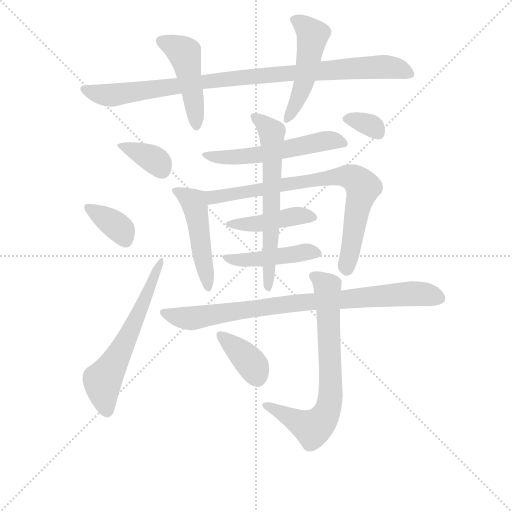
t = 0.00 s
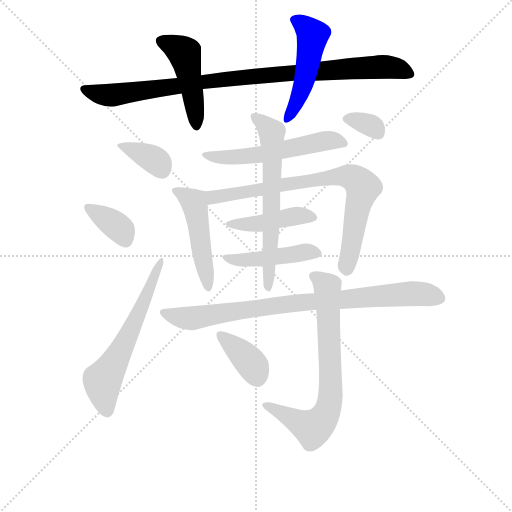
t = 2.25 s
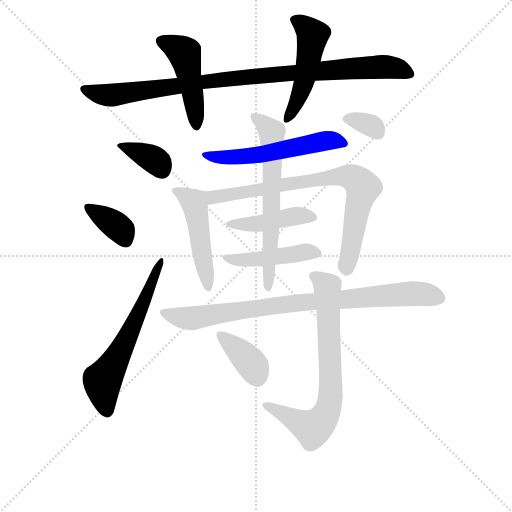
t = 4.49 s
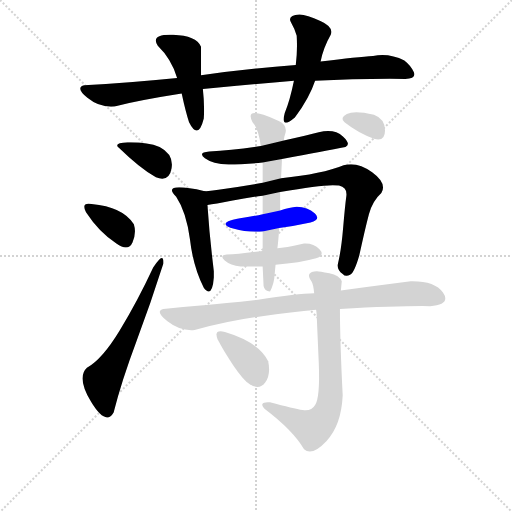
t = 6.74 s
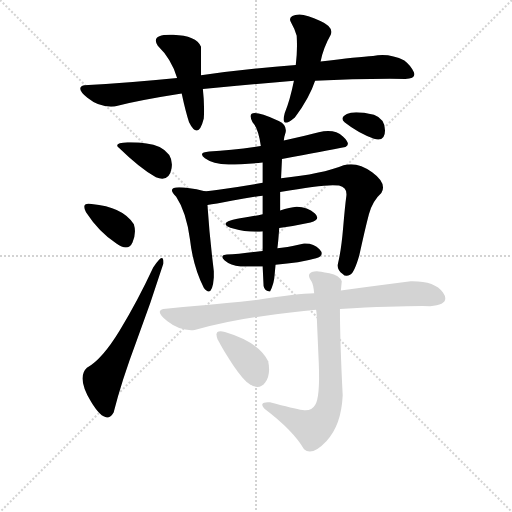
t = 8.98 s
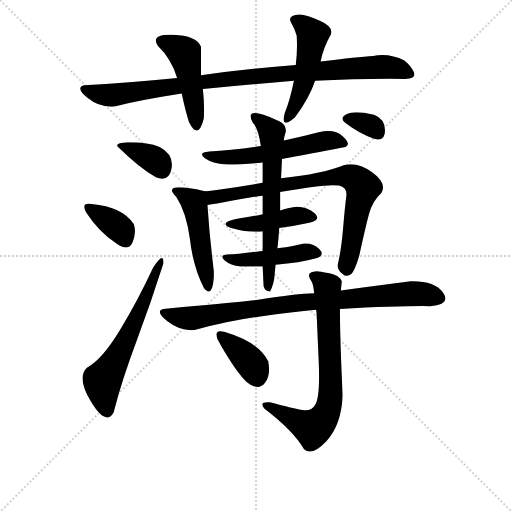
t = 11.23 s

The animated SVG that drew these frames (rendered in a browser with its animation timeline set to each time). Animation: 16 CSS @keyframes rules; one cycle of 11.23 s.

<svg version="1.1" viewBox="0 0 1024 1024" xmlns="http://www.w3.org/2000/svg">
  <g stroke="lightgray" stroke-dasharray="1,1" stroke-width="1" transform="scale(4, 4)">
    <line x1="0" y1="0" x2="256" y2="256"></line>
    <line x1="256" y1="0" x2="0" y2="256"></line>
    <line x1="128" y1="0" x2="128" y2="256"></line>
    <line x1="0" y1="128" x2="256" y2="128"></line>
  </g>
<g transform="scale(0.92, -0.92) translate(60, -900)">
   <style type="text/css">
    @keyframes keyframes0 {
      from {
       stroke: blue;
       stroke-dashoffset: 962;
       stroke-width: 128;
       }
       76% {
       animation-timing-function: step-end;
       stroke: blue;
       stroke-dashoffset: 0;
       stroke-width: 128;
       }
       to {
       stroke: black;
       stroke-width: 1024;
       }
       }
       #make-me-a-hanzi-animation-0 {
         animation: keyframes0 1.032878s both;
         animation-delay: 0.000000s;
         animation-timing-function: linear;
       }
    @keyframes keyframes1 {
      from {
       stroke: blue;
       stroke-dashoffset: 467;
       stroke-width: 128;
       }
       60% {
       animation-timing-function: step-end;
       stroke: blue;
       stroke-dashoffset: 0;
       stroke-width: 128;
       }
       to {
       stroke: black;
       stroke-width: 1024;
       }
       }
       #make-me-a-hanzi-animation-1 {
         animation: keyframes1 0.630046s both;
         animation-delay: 1.032878s;
         animation-timing-function: linear;
       }
    @keyframes keyframes2 {
      from {
       stroke: blue;
       stroke-dashoffset: 492;
       stroke-width: 128;
       }
       62% {
       animation-timing-function: step-end;
       stroke: blue;
       stroke-dashoffset: 0;
       stroke-width: 128;
       }
       to {
       stroke: black;
       stroke-width: 1024;
       }
       }
       #make-me-a-hanzi-animation-2 {
         animation: keyframes2 0.650391s both;
         animation-delay: 1.662923s;
         animation-timing-function: linear;
       }
    @keyframes keyframes3 {
      from {
       stroke: blue;
       stroke-dashoffset: 356;
       stroke-width: 128;
       }
       54% {
       animation-timing-function: step-end;
       stroke: blue;
       stroke-dashoffset: 0;
       stroke-width: 128;
       }
       to {
       stroke: black;
       stroke-width: 1024;
       }
       }
       #make-me-a-hanzi-animation-3 {
         animation: keyframes3 0.539714s both;
         animation-delay: 2.313314s;
         animation-timing-function: linear;
       }
    @keyframes keyframes4 {
      from {
       stroke: blue;
       stroke-dashoffset: 365;
       stroke-width: 128;
       }
       54% {
       animation-timing-function: step-end;
       stroke: blue;
       stroke-dashoffset: 0;
       stroke-width: 128;
       }
       to {
       stroke: black;
       stroke-width: 1024;
       }
       }
       #make-me-a-hanzi-animation-4 {
         animation: keyframes4 0.547038s both;
         animation-delay: 2.853027s;
         animation-timing-function: linear;
       }
    @keyframes keyframes5 {
      from {
       stroke: blue;
       stroke-dashoffset: 600;
       stroke-width: 128;
       }
       66% {
       animation-timing-function: step-end;
       stroke: blue;
       stroke-dashoffset: 0;
       stroke-width: 128;
       }
       to {
       stroke: black;
       stroke-width: 1024;
       }
       }
       #make-me-a-hanzi-animation-5 {
         animation: keyframes5 0.738281s both;
         animation-delay: 3.400065s;
         animation-timing-function: linear;
       }
    @keyframes keyframes6 {
      from {
       stroke: blue;
       stroke-dashoffset: 556;
       stroke-width: 128;
       }
       64% {
       animation-timing-function: step-end;
       stroke: blue;
       stroke-dashoffset: 0;
       stroke-width: 128;
       }
       to {
       stroke: black;
       stroke-width: 1024;
       }
       }
       #make-me-a-hanzi-animation-6 {
         animation: keyframes6 0.702474s both;
         animation-delay: 4.138346s;
         animation-timing-function: linear;
       }
    @keyframes keyframes7 {
      from {
       stroke: blue;
       stroke-dashoffset: 484;
       stroke-width: 128;
       }
       61% {
       animation-timing-function: step-end;
       stroke: blue;
       stroke-dashoffset: 0;
       stroke-width: 128;
       }
       to {
       stroke: black;
       stroke-width: 1024;
       }
       }
       #make-me-a-hanzi-animation-7 {
         animation: keyframes7 0.643880s both;
         animation-delay: 4.840820s;
         animation-timing-function: linear;
       }
    @keyframes keyframes8 {
      from {
       stroke: blue;
       stroke-dashoffset: 790;
       stroke-width: 128;
       }
       72% {
       animation-timing-function: step-end;
       stroke: blue;
       stroke-dashoffset: 0;
       stroke-width: 128;
       }
       to {
       stroke: black;
       stroke-width: 1024;
       }
       }
       #make-me-a-hanzi-animation-8 {
         animation: keyframes8 0.892904s both;
         animation-delay: 5.484701s;
         animation-timing-function: linear;
       }
    @keyframes keyframes9 {
      from {
       stroke: blue;
       stroke-dashoffset: 435;
       stroke-width: 128;
       }
       59% {
       animation-timing-function: step-end;
       stroke: blue;
       stroke-dashoffset: 0;
       stroke-width: 128;
       }
       to {
       stroke: black;
       stroke-width: 1024;
       }
       }
       #make-me-a-hanzi-animation-9 {
         animation: keyframes9 0.604004s both;
         animation-delay: 6.377604s;
         animation-timing-function: linear;
       }
    @keyframes keyframes10 {
      from {
       stroke: blue;
       stroke-dashoffset: 448;
       stroke-width: 128;
       }
       59% {
       animation-timing-function: step-end;
       stroke: blue;
       stroke-dashoffset: 0;
       stroke-width: 128;
       }
       to {
       stroke: black;
       stroke-width: 1024;
       }
       }
       #make-me-a-hanzi-animation-10 {
         animation: keyframes10 0.614583s both;
         animation-delay: 6.981608s;
         animation-timing-function: linear;
       }
    @keyframes keyframes11 {
      from {
       stroke: blue;
       stroke-dashoffset: 639;
       stroke-width: 128;
       }
       68% {
       animation-timing-function: step-end;
       stroke: blue;
       stroke-dashoffset: 0;
       stroke-width: 128;
       }
       to {
       stroke: black;
       stroke-width: 1024;
       }
       }
       #make-me-a-hanzi-animation-11 {
         animation: keyframes11 0.770020s both;
         animation-delay: 7.596191s;
         animation-timing-function: linear;
       }
    @keyframes keyframes12 {
      from {
       stroke: blue;
       stroke-dashoffset: 331;
       stroke-width: 128;
       }
       52% {
       animation-timing-function: step-end;
       stroke: blue;
       stroke-dashoffset: 0;
       stroke-width: 128;
       }
       to {
       stroke: black;
       stroke-width: 1024;
       }
       }
       #make-me-a-hanzi-animation-12 {
         animation: keyframes12 0.519368s both;
         animation-delay: 8.366211s;
         animation-timing-function: linear;
       }
    @keyframes keyframes13 {
      from {
       stroke: blue;
       stroke-dashoffset: 853;
       stroke-width: 128;
       }
       74% {
       animation-timing-function: step-end;
       stroke: blue;
       stroke-dashoffset: 0;
       stroke-width: 128;
       }
       to {
       stroke: black;
       stroke-width: 1024;
       }
       }
       #make-me-a-hanzi-animation-13 {
         animation: keyframes13 0.944173s both;
         animation-delay: 8.885579s;
         animation-timing-function: linear;
       }
    @keyframes keyframes14 {
      from {
       stroke: blue;
       stroke-dashoffset: 723;
       stroke-width: 128;
       }
       70% {
       animation-timing-function: step-end;
       stroke: blue;
       stroke-dashoffset: 0;
       stroke-width: 128;
       }
       to {
       stroke: black;
       stroke-width: 1024;
       }
       }
       #make-me-a-hanzi-animation-14 {
         animation: keyframes14 0.838379s both;
         animation-delay: 9.829753s;
         animation-timing-function: linear;
       }
    @keyframes keyframes15 {
      from {
       stroke: blue;
       stroke-dashoffset: 378;
       stroke-width: 128;
       }
       55% {
       animation-timing-function: step-end;
       stroke: blue;
       stroke-dashoffset: 0;
       stroke-width: 128;
       }
       to {
       stroke: black;
       stroke-width: 1024;
       }
       }
       #make-me-a-hanzi-animation-15 {
         animation: keyframes15 0.557617s both;
         animation-delay: 10.668132s;
         animation-timing-function: linear;
       }
</style>
<path d="M 381.0 706.5 Q 484.0 716.5 579.0 724.5 L 625.0 724.5 Q 721.0 729.5 821.0 728.5 Q 846.0 729.5 839.5 743.5 Q 833.0 757.5 819.0 768.5 Q 786.0 785.5 751.0 778.5 Q 719.0 776.5 637.0 766.5 L 583.0 758.5 Q 487.0 751.5 377.0 736.5 L 325.0 730.5 Q 215.0 719.5 123.0 714.5 Q 103.0 709.5 130.0 687.5 Q 157.0 665.5 189.0 668.5 Q 245.0 682.5 335.0 696.5 L 381.0 706.5 Z" fill="lightgray"></path> 
<path d="M 383.0 642.5 Q 385.0 671.5 381.0 706.5 L 377.0 736.5 Q 377.0 767.5 377.0 798.5 Q 367.0 822.5 316.5 824.5 Q 266.0 826.5 283.0 800.5 Q 313.0 771.5 325.0 730.5 L 335.0 696.5 Q 344.0 654.5 351.0 634.5 Q 371.0 594.5 383.0 642.5 Z" fill="lightgray"></path> 
<path d="M 579.0 724.5 Q 570.0 680.5 559.0 654.5 Q 549.0 617.5 581.0 644.5 Q 613.0 687.5 625.0 724.5 L 637.0 766.5 Q 643.0 796.5 659.0 824.5 Q 666.0 841.5 636.5 854.5 Q 607.0 867.5 591.0 868.5 Q 564.0 866.5 572.5 851.5 Q 581.0 836.5 585.0 822.5 Q 587.0 790.5 583.0 758.5 L 579.0 724.5 Z" fill="lightgray"></path> 
<path d="M 287.0 580.5 Q 259.0 591.5 217.0 590.5 Q 185.0 588.5 199.0 578.5 Q 243.0 535.5 279.0 514.5 Q 308.0 503.5 313.0 534.0 Q 318.0 564.5 287.0 580.5 Z" fill="lightgray"></path> 
<path d="M 231.0 412.5 Q 207.0 450.5 139.0 456.5 Q 115.0 460.5 127.0 438.5 Q 155.0 395.5 193.0 370.5 Q 219.0 352.5 228.0 373.0 Q 237.0 393.5 231.0 412.5 Z" fill="lightgray"></path> 
<path d="M 187.0 3.5 Q 205.0 73.5 236.5 157.5 Q 268.0 241.5 295.0 326.5 Q 297.0 355.5 273.0 318.5 Q 239.0 245.5 200.5 182.0 Q 162.0 118.5 129.0 100.5 Q 106.0 79.5 138.0 26.5 Q 170.0 -26.5 187.0 3.5 Z" fill="lightgray"></path> 
<path d="M 553.0 554.5 Q 647.0 571.5 691.0 580.5 Q 704.0 586.5 685.5 603.5 Q 667.0 620.5 633.0 612.5 Q 610.0 606.5 557.0 594.5 L 507.0 582.5 Q 445.0 573.5 395.0 570.5 Q 369.0 568.5 385.5 556.0 Q 402.0 543.5 437.0 542.5 Q 468.0 542.5 511.0 546.5 L 553.0 554.5 Z" fill="lightgray"></path> 
<path d="M 385.0 484.5 Q 288.0 505.5 323.0 472.5 Q 345.0 439.5 353.0 379.5 Q 360.0 319.5 383.0 274.5 Q 401.0 250.5 405.0 296.5 L 405.0 310.5 Q 396.0 379.5 391.0 454.5 C 389.0 483.5 389.0 483.5 385.0 484.5 Z" fill="lightgray"></path> 
<path d="M 549.0 482.5 Q 653.0 501.5 677.0 496.5 Q 695.0 492.5 693.0 474.5 Q 690.0 452.5 686.0 405.5 Q 682.0 357.5 675.0 328.5 Q 671.0 314.5 685.0 304.5 Q 691.0 297.5 701.0 302.5 Q 710.0 306.5 721.0 344.5 Q 734.0 404.5 742.0 434.5 Q 750.0 463.5 769.0 480.5 Q 782.0 501.5 749.0 525.5 Q 716.0 549.5 687.0 540.5 Q 641.0 521.5 551.0 512.5 L 511.0 502.5 Q 469.0 495.5 430.0 489.5 Q 391.0 483.5 385.0 484.5 C 355.0 482.5 361.0 450.5 391.0 454.5 Q 407.0 456.5 443.0 463.5 Q 479.0 470.5 511.0 474.5 L 549.0 482.5 Z" fill="lightgray"></path> 
<path d="M 547.0 404.5 Q 578.0 408.5 615.0 416.5 Q 639.0 423.5 624.0 436.5 Q 609.0 449.5 585.0 450.5 Q 570.0 449.5 549.0 442.5 L 511.0 434.5 Q 494.0 430.5 472.0 427.0 Q 450.0 423.5 441.0 420.5 Q 416.0 412.5 449.0 402.5 Q 475.0 394.5 511.0 396.5 L 547.0 404.5 Z" fill="lightgray"></path> 
<path d="M 539.0 324.5 Q 592.0 328.5 627.0 338.5 Q 647.0 344.5 634.5 358.0 Q 622.0 371.5 601.0 370.5 Q 558.0 360.5 543.0 360.5 L 511.0 354.5 Q 458.0 347.5 433.0 346.5 Q 416.0 344.5 428.5 333.5 Q 441.0 322.5 463.0 320.5 Q 478.0 320.5 511.0 320.5 L 539.0 324.5 Z" fill="lightgray"></path> 
<path d="M 513.0 278.5 Q 515.0 267.5 527.0 266.5 Q 536.0 282.5 537.0 302.5 L 539.0 324.5 L 543.0 360.5 Q 545.0 374.5 547.0 404.5 L 549.0 442.5 L 549.0 482.5 L 551.0 512.5 L 553.0 554.5 L 557.0 594.5 Q 557.0 600.5 561.0 612.5 Q 564.0 628.5 546.0 637.0 Q 528.0 645.5 513.0 650.5 Q 474.0 663.5 489.0 634.5 Q 502.0 620.5 507.0 582.5 L 511.0 546.5 L 511.0 502.5 L 511.0 474.5 L 511.0 434.5 L 511.0 396.5 L 511.0 354.5 L 511.0 320.5 L 513.0 278.5 Z" fill="lightgray"></path> 
<path d="M 753.0 598.5 Q 777.0 591.5 777.0 616.5 Q 777.0 641.5 753.0 650.5 Q 710.0 660.5 694.0 652.0 Q 678.0 643.5 689.0 634.5 Q 718.0 611.5 753.0 598.5 Z" fill="lightgray"></path> 
<path d="M 833.0 288.5 Q 763.0 279.5 681.0 268.5 L 623.0 262.5 Q 586.0 261.5 501.0 248.5 Q 428.0 240.5 382.5 236.5 Q 337.0 232.5 295.0 228.5 Q 276.0 223.5 304.0 201.5 Q 332.0 179.5 363.0 182.5 Q 435.0 202.5 506.0 212.0 Q 577.0 221.5 627.0 226.5 L 679.0 228.5 Q 813.0 235.5 875.0 234.5 Q 921.0 238.5 903.0 264.0 Q 885.0 289.5 833.0 288.5 Z" fill="lightgray"></path> 
<path d="M 681.0 268.5 L 683.0 288.5 Q 678.0 301.5 656.0 306.0 Q 634.0 310.5 629.0 310.5 Q 602.0 309.5 617.0 288.5 Q 621.0 282.5 623.0 262.5 L 627.0 226.5 Q 628.0 226.5 629.0 202.5 Q 630.0 178.5 633.0 110.5 Q 636.0 36.5 625.0 19.5 Q 617.0 5.5 598.0 8.5 Q 579.0 11.5 527.0 25.5 Q 501.0 27.5 515.0 11.5 Q 577.0 -35.5 601.0 -76.5 Q 618.0 -92.5 650.0 -58.5 Q 682.0 -24.5 685.0 40.5 Q 679.0 159.5 679.0 228.5 L 681.0 268.5 Z" fill="lightgray"></path> 
<path d="M 483.0 64.5 Q 504.0 51.5 516.5 68.5 Q 529.0 85.5 523.0 114.5 Q 503.0 156.5 429.0 178.5 Q 404.0 185.5 413.0 162.5 Q 427.0 135.5 448.0 104.5 Q 469.0 73.5 483.0 64.5 Z" fill="lightgray"></path> 
      <clipPath id="make-me-a-hanzi-clip-0">
      <path d="M 381.0 706.5 Q 484.0 716.5 579.0 724.5 L 625.0 724.5 Q 721.0 729.5 821.0 728.5 Q 846.0 729.5 839.5 743.5 Q 833.0 757.5 819.0 768.5 Q 786.0 785.5 751.0 778.5 Q 719.0 776.5 637.0 766.5 L 583.0 758.5 Q 487.0 751.5 377.0 736.5 L 325.0 730.5 Q 215.0 719.5 123.0 714.5 Q 103.0 709.5 130.0 687.5 Q 157.0 665.5 189.0 668.5 Q 245.0 682.5 335.0 696.5 L 381.0 706.5 Z" fill="lightgray"></path>
      </clipPath>
      <path clip-path="url(#make-me-a-hanzi-clip-0)" d="M 128.0 701.5 L 181.0 692.5 L 469.0 732.5 L 716.0 752.5 L 792.0 753.5 L 827.0 739.5 " fill="none" id="make-me-a-hanzi-animation-0" stroke-dasharray="834 1668" stroke-linecap="round"></path>

      <clipPath id="make-me-a-hanzi-clip-1">
      <path d="M 383.0 642.5 Q 385.0 671.5 381.0 706.5 L 377.0 736.5 Q 377.0 767.5 377.0 798.5 Q 367.0 822.5 316.5 824.5 Q 266.0 826.5 283.0 800.5 Q 313.0 771.5 325.0 730.5 L 335.0 696.5 Q 344.0 654.5 351.0 634.5 Q 371.0 594.5 383.0 642.5 Z" fill="lightgray"></path>
      </clipPath>
      <path clip-path="url(#make-me-a-hanzi-clip-1)" d="M 291.0 810.5 L 341.0 784.5 L 363.0 672.5 L 365.0 632.5 " fill="none" id="make-me-a-hanzi-animation-1" stroke-dasharray="339 678" stroke-linecap="round"></path>

      <clipPath id="make-me-a-hanzi-clip-2">
      <path d="M 579.0 724.5 Q 570.0 680.5 559.0 654.5 Q 549.0 617.5 581.0 644.5 Q 613.0 687.5 625.0 724.5 L 637.0 766.5 Q 643.0 796.5 659.0 824.5 Q 666.0 841.5 636.5 854.5 Q 607.0 867.5 591.0 868.5 Q 564.0 866.5 572.5 851.5 Q 581.0 836.5 585.0 822.5 Q 587.0 790.5 583.0 758.5 L 579.0 724.5 Z" fill="lightgray"></path>
      </clipPath>
      <path clip-path="url(#make-me-a-hanzi-clip-2)" d="M 585.0 856.5 L 620.0 824.5 L 602.0 725.5 L 568.0 644.5 " fill="none" id="make-me-a-hanzi-animation-2" stroke-dasharray="364 728" stroke-linecap="round"></path>

      <clipPath id="make-me-a-hanzi-clip-3">
      <path d="M 287.0 580.5 Q 259.0 591.5 217.0 590.5 Q 185.0 588.5 199.0 578.5 Q 243.0 535.5 279.0 514.5 Q 308.0 503.5 313.0 534.0 Q 318.0 564.5 287.0 580.5 Z" fill="lightgray"></path>
      </clipPath>
      <path clip-path="url(#make-me-a-hanzi-clip-3)" d="M 207.0 585.5 L 272.0 554.5 L 291.0 533.5 " fill="none" id="make-me-a-hanzi-animation-3" stroke-dasharray="228 456" stroke-linecap="round"></path>

      <clipPath id="make-me-a-hanzi-clip-4">
      <path d="M 231.0 412.5 Q 207.0 450.5 139.0 456.5 Q 115.0 460.5 127.0 438.5 Q 155.0 395.5 193.0 370.5 Q 219.0 352.5 228.0 373.0 Q 237.0 393.5 231.0 412.5 Z" fill="lightgray"></path>
      </clipPath>
      <path clip-path="url(#make-me-a-hanzi-clip-4)" d="M 133.0 447.5 L 198.0 405.5 L 213.0 377.5 " fill="none" id="make-me-a-hanzi-animation-4" stroke-dasharray="237 474" stroke-linecap="round"></path>

      <clipPath id="make-me-a-hanzi-clip-5">
      <path d="M 187.0 3.5 Q 205.0 73.5 236.5 157.5 Q 268.0 241.5 295.0 326.5 Q 297.0 355.5 273.0 318.5 Q 239.0 245.5 200.5 182.0 Q 162.0 118.5 129.0 100.5 Q 106.0 79.5 138.0 26.5 Q 170.0 -26.5 187.0 3.5 Z" fill="lightgray"></path>
      </clipPath>
      <path clip-path="url(#make-me-a-hanzi-clip-5)" d="M 173.0 7.5 L 162.0 68.5 L 233.0 198.5 L 284.0 322.5 " fill="none" id="make-me-a-hanzi-animation-5" stroke-dasharray="472 944" stroke-linecap="round"></path>

      <clipPath id="make-me-a-hanzi-clip-6">
      <path d="M 553.0 554.5 Q 647.0 571.5 691.0 580.5 Q 704.0 586.5 685.5 603.5 Q 667.0 620.5 633.0 612.5 Q 610.0 606.5 557.0 594.5 L 507.0 582.5 Q 445.0 573.5 395.0 570.5 Q 369.0 568.5 385.5 556.0 Q 402.0 543.5 437.0 542.5 Q 468.0 542.5 511.0 546.5 L 553.0 554.5 Z" fill="lightgray"></path>
      </clipPath>
      <path clip-path="url(#make-me-a-hanzi-clip-6)" d="M 388.0 564.5 L 415.0 558.5 L 485.0 561.5 L 644.0 593.5 L 684.0 590.5 " fill="none" id="make-me-a-hanzi-animation-6" stroke-dasharray="428 856" stroke-linecap="round"></path>

      <clipPath id="make-me-a-hanzi-clip-7">
      <path d="M 385.0 484.5 Q 288.0 505.5 323.0 472.5 Q 345.0 439.5 353.0 379.5 Q 360.0 319.5 383.0 274.5 Q 401.0 250.5 405.0 296.5 L 405.0 310.5 Q 396.0 379.5 391.0 454.5 C 389.0 483.5 389.0 483.5 385.0 484.5 Z" fill="lightgray"></path>
      </clipPath>
      <path clip-path="url(#make-me-a-hanzi-clip-7)" d="M 323.0 482.5 L 333.0 483.5 L 359.0 466.5 L 388.0 300.5 L 396.0 283.5 " fill="none" id="make-me-a-hanzi-animation-7" stroke-dasharray="356 712" stroke-linecap="round"></path>

      <clipPath id="make-me-a-hanzi-clip-8">
      <path d="M 549.0 482.5 Q 653.0 501.5 677.0 496.5 Q 695.0 492.5 693.0 474.5 Q 690.0 452.5 686.0 405.5 Q 682.0 357.5 675.0 328.5 Q 671.0 314.5 685.0 304.5 Q 691.0 297.5 701.0 302.5 Q 710.0 306.5 721.0 344.5 Q 734.0 404.5 742.0 434.5 Q 750.0 463.5 769.0 480.5 Q 782.0 501.5 749.0 525.5 Q 716.0 549.5 687.0 540.5 Q 641.0 521.5 551.0 512.5 L 511.0 502.5 Q 469.0 495.5 430.0 489.5 Q 391.0 483.5 385.0 484.5 C 355.0 482.5 361.0 450.5 391.0 454.5 Q 407.0 456.5 443.0 463.5 Q 479.0 470.5 511.0 474.5 L 549.0 482.5 Z" fill="lightgray"></path>
      </clipPath>
      <path clip-path="url(#make-me-a-hanzi-clip-8)" d="M 389.0 477.5 L 404.0 471.5 L 432.0 474.5 L 662.0 515.5 L 699.0 515.5 L 714.0 509.5 L 728.0 492.5 L 695.0 314.5 " fill="none" id="make-me-a-hanzi-animation-8" stroke-dasharray="662 1324" stroke-linecap="round"></path>

      <clipPath id="make-me-a-hanzi-clip-9">
      <path d="M 547.0 404.5 Q 578.0 408.5 615.0 416.5 Q 639.0 423.5 624.0 436.5 Q 609.0 449.5 585.0 450.5 Q 570.0 449.5 549.0 442.5 L 511.0 434.5 Q 494.0 430.5 472.0 427.0 Q 450.0 423.5 441.0 420.5 Q 416.0 412.5 449.0 402.5 Q 475.0 394.5 511.0 396.5 L 547.0 404.5 Z" fill="lightgray"></path>
      </clipPath>
      <path clip-path="url(#make-me-a-hanzi-clip-9)" d="M 441.0 409.5 L 502.0 413.5 L 582.0 430.5 L 618.0 426.5 " fill="none" id="make-me-a-hanzi-animation-9" stroke-dasharray="307 614" stroke-linecap="round"></path>

      <clipPath id="make-me-a-hanzi-clip-10">
      <path d="M 539.0 324.5 Q 592.0 328.5 627.0 338.5 Q 647.0 344.5 634.5 358.0 Q 622.0 371.5 601.0 370.5 Q 558.0 360.5 543.0 360.5 L 511.0 354.5 Q 458.0 347.5 433.0 346.5 Q 416.0 344.5 428.5 333.5 Q 441.0 322.5 463.0 320.5 Q 478.0 320.5 511.0 320.5 L 539.0 324.5 Z" fill="lightgray"></path>
      </clipPath>
      <path clip-path="url(#make-me-a-hanzi-clip-10)" d="M 438.0 337.5 L 477.0 334.5 L 595.0 351.5 L 629.0 349.5 " fill="none" id="make-me-a-hanzi-animation-10" stroke-dasharray="320 640" stroke-linecap="round"></path>

      <clipPath id="make-me-a-hanzi-clip-11">
      <path d="M 513.0 278.5 Q 515.0 267.5 527.0 266.5 Q 536.0 282.5 537.0 302.5 L 539.0 324.5 L 543.0 360.5 Q 545.0 374.5 547.0 404.5 L 549.0 442.5 L 549.0 482.5 L 551.0 512.5 L 553.0 554.5 L 557.0 594.5 Q 557.0 600.5 561.0 612.5 Q 564.0 628.5 546.0 637.0 Q 528.0 645.5 513.0 650.5 Q 474.0 663.5 489.0 634.5 Q 502.0 620.5 507.0 582.5 L 511.0 546.5 L 511.0 502.5 L 511.0 474.5 L 511.0 434.5 L 511.0 396.5 L 511.0 354.5 L 511.0 320.5 L 513.0 278.5 Z" fill="lightgray"></path>
      </clipPath>
      <path clip-path="url(#make-me-a-hanzi-clip-11)" d="M 500.0 644.5 L 531.0 612.5 L 525.0 274.5 " fill="none" id="make-me-a-hanzi-animation-11" stroke-dasharray="511 1022" stroke-linecap="round"></path>

      <clipPath id="make-me-a-hanzi-clip-12">
      <path d="M 753.0 598.5 Q 777.0 591.5 777.0 616.5 Q 777.0 641.5 753.0 650.5 Q 710.0 660.5 694.0 652.0 Q 678.0 643.5 689.0 634.5 Q 718.0 611.5 753.0 598.5 Z" fill="lightgray"></path>
      </clipPath>
      <path clip-path="url(#make-me-a-hanzi-clip-12)" d="M 694.0 642.5 L 748.0 626.5 L 761.0 612.5 " fill="none" id="make-me-a-hanzi-animation-12" stroke-dasharray="203 406" stroke-linecap="round"></path>

      <clipPath id="make-me-a-hanzi-clip-13">
      <path d="M 833.0 288.5 Q 763.0 279.5 681.0 268.5 L 623.0 262.5 Q 586.0 261.5 501.0 248.5 Q 428.0 240.5 382.5 236.5 Q 337.0 232.5 295.0 228.5 Q 276.0 223.5 304.0 201.5 Q 332.0 179.5 363.0 182.5 Q 435.0 202.5 506.0 212.0 Q 577.0 221.5 627.0 226.5 L 679.0 228.5 Q 813.0 235.5 875.0 234.5 Q 921.0 238.5 903.0 264.0 Q 885.0 289.5 833.0 288.5 Z" fill="lightgray"></path>
      </clipPath>
      <path clip-path="url(#make-me-a-hanzi-clip-13)" d="M 302.0 215.5 L 355.0 207.5 L 583.0 241.5 L 842.0 262.5 L 894.0 252.5 " fill="none" id="make-me-a-hanzi-animation-13" stroke-dasharray="725 1450" stroke-linecap="round"></path>

      <clipPath id="make-me-a-hanzi-clip-14">
      <path d="M 681.0 268.5 L 683.0 288.5 Q 678.0 301.5 656.0 306.0 Q 634.0 310.5 629.0 310.5 Q 602.0 309.5 617.0 288.5 Q 621.0 282.5 623.0 262.5 L 627.0 226.5 Q 628.0 226.5 629.0 202.5 Q 630.0 178.5 633.0 110.5 Q 636.0 36.5 625.0 19.5 Q 617.0 5.5 598.0 8.5 Q 579.0 11.5 527.0 25.5 Q 501.0 27.5 515.0 11.5 Q 577.0 -35.5 601.0 -76.5 Q 618.0 -92.5 650.0 -58.5 Q 682.0 -24.5 685.0 40.5 Q 679.0 159.5 679.0 228.5 L 681.0 268.5 Z" fill="lightgray"></path>
      </clipPath>
      <path clip-path="url(#make-me-a-hanzi-clip-14)" d="M 624.0 299.5 L 651.0 275.5 L 659.0 49.5 L 651.0 5.5 L 632.0 -22.5 L 619.0 -30.5 L 520.0 19.5 " fill="none" id="make-me-a-hanzi-animation-14" stroke-dasharray="595 1190" stroke-linecap="round"></path>

      <clipPath id="make-me-a-hanzi-clip-15">
      <path d="M 483.0 64.5 Q 504.0 51.5 516.5 68.5 Q 529.0 85.5 523.0 114.5 Q 503.0 156.5 429.0 178.5 Q 404.0 185.5 413.0 162.5 Q 427.0 135.5 448.0 104.5 Q 469.0 73.5 483.0 64.5 Z" fill="lightgray"></path>
      </clipPath>
      <path clip-path="url(#make-me-a-hanzi-clip-15)" d="M 421.0 170.5 L 482.0 114.5 L 499.0 79.5 " fill="none" id="make-me-a-hanzi-animation-15" stroke-dasharray="250 500" stroke-linecap="round"></path>

</g>
</svg>
